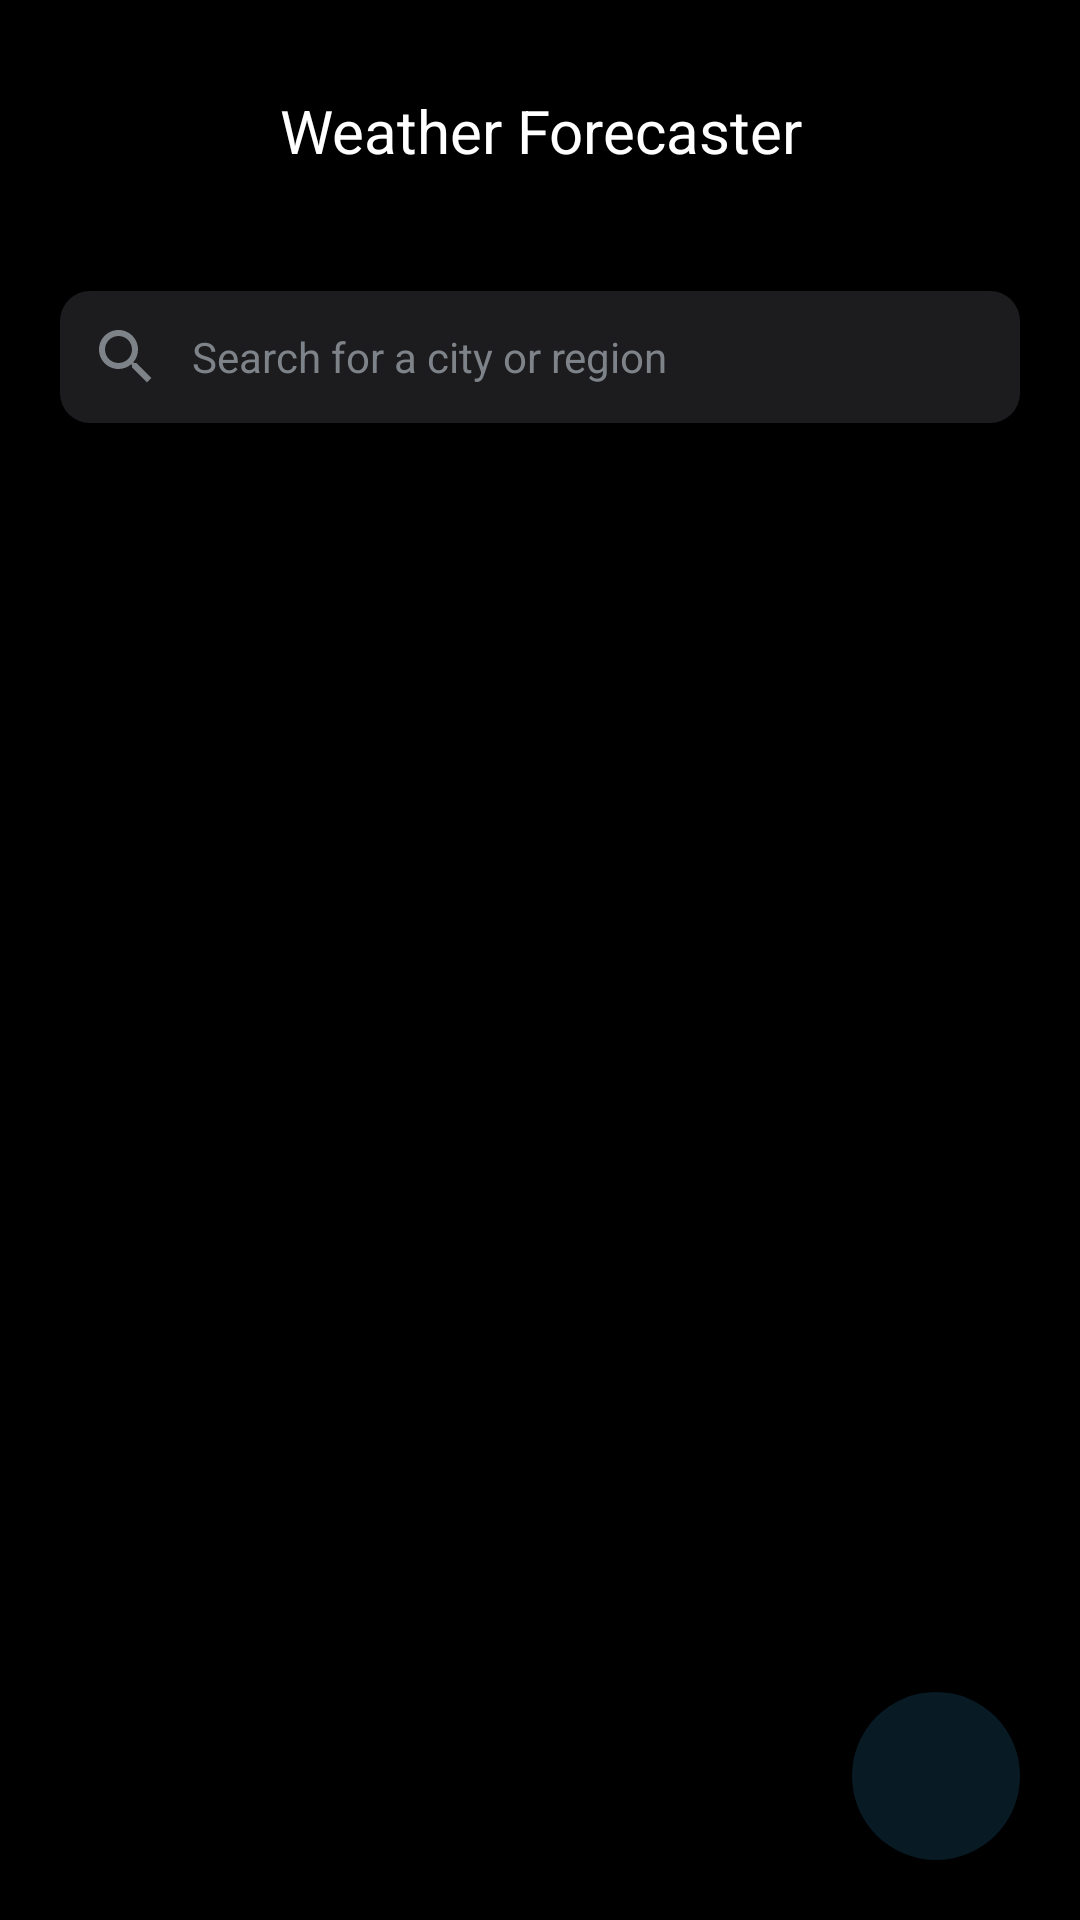

The Android layout XML behind this screen, and the referenced resources:
<!-- AndroidManifest.xml: application theme Theme.WeatherForecaster -->
<!-- res/layout/fragment_city_choose.xml -->
<?xml version="1.0" encoding="utf-8"?>
<androidx.constraintlayout.widget.ConstraintLayout xmlns:android="http://schemas.android.com/apk/res/android"
    xmlns:app="http://schemas.android.com/apk/res-auto"
    xmlns:tools="http://schemas.android.com/tools"
    android:layout_width="match_parent"
    android:layout_height="match_parent"
    android:background="@color/black">

    <TextView
        android:id="@+id/title"
        android:layout_width="match_parent"
        android:layout_height="wrap_content"
        android:textColor="@color/white"
        android:textAlignment="center"
        android:padding="10dp"
        android:textSize="20sp"
        app:layout_constraintTop_toTopOf="parent"
        app:layout_constraintEnd_toEndOf="parent"
        app:layout_constraintStart_toStartOf="parent"
        android:layout_marginBottom="20dp"
        android:text="Weather Forecaster"
        android:layout_margin="20dp" />

    <LinearLayout
        android:id="@+id/search_bar_layout"
        android:layout_width="match_parent"
        android:layout_height="wrap_content"
        android:layout_marginHorizontal="20dp"
        android:layout_marginTop="30dp"
        android:background="@drawable/bg_search_bar"
        android:orientation="horizontal"
        app:layout_constraintEnd_toEndOf="parent"
        app:layout_constraintStart_toStartOf="parent"
        app:layout_constraintTop_toBottomOf="@id/title">

        <ImageView
            android:layout_width="wrap_content"
            android:layout_height="wrap_content"
            android:layout_margin="10dp"
            android:src="@drawable/ic_baseline_search_24" />

        <EditText
            android:id="@+id/search_bar_edittext"
            android:layout_width="wrap_content"
            android:layout_height="wrap_content"
            android:layout_gravity="center_vertical"
            android:layout_marginEnd="10dp"
            android:layout_weight="1"
            android:background="@android:color/transparent"
            android:hint="Search for a city or region"
            android:maxLines="2"
            android:textColor="@color/white"
            android:textColorHint="@color/search_grey"
            android:textSize="14sp" />

        <ImageView
            android:id="@+id/clear_text_button"
            android:layout_width="wrap_content"
            android:layout_height="wrap_content"
            android:layout_gravity="center"
            android:layout_marginEnd="10dp"
            android:src="@drawable/ic_baseline_close_24"
            android:visibility="gone" />
    </LinearLayout>

    <androidx.recyclerview.widget.RecyclerView
        android:id="@+id/city_recycler_view"
        android:layout_width="match_parent"
        android:layout_height="0dp"
        android:layout_marginStart="20dp"
        android:layout_marginTop="25dp"
        android:layout_marginEnd="20dp"
        app:layout_constraintBottom_toBottomOf="parent"
        app:layout_constraintEnd_toEndOf="parent"
        app:layout_constraintStart_toStartOf="parent"
        app:layout_constraintTop_toBottomOf="@+id/search_bar_layout"
        tools:listitem="@layout/item_city" />

    <TextView
        android:id="@+id/select_city_text"
        android:layout_width="match_parent"
        android:layout_height="wrap_content"
        android:layout_marginStart="100dp"
        android:layout_marginTop="100dp"
        android:layout_marginEnd="100dp"
        android:text="Select a city or region and continue..."
        android:textAlignment="center"
        android:textColor="@color/white"
        android:visibility="gone"
        app:layout_constraintEnd_toEndOf="parent"
        app:layout_constraintStart_toStartOf="parent"
        app:layout_constraintTop_toBottomOf="@id/search_bar_layout" />

    <com.google.android.material.floatingactionbutton.FloatingActionButton
        android:id="@+id/fab_go_home_page"
        android:layout_width="wrap_content"
        android:layout_height="wrap_content"
        android:layout_margin="20dp"
        android:backgroundTint="#081A24"
        android:src="@drawable/ic_baseline_arrow_forward_24"
        app:borderWidth="0dp"
        app:layout_constraintBottom_toBottomOf="parent"
        app:layout_constraintEnd_toEndOf="parent"
        app:tint="@color/search_fab_with_opacity" />

</androidx.constraintlayout.widget.ConstraintLayout>
<!-- res/layout/item_city.xml (included above) -->
<?xml version="1.0" encoding="utf-8"?>
<androidx.constraintlayout.widget.ConstraintLayout xmlns:android="http://schemas.android.com/apk/res/android"
    xmlns:app="http://schemas.android.com/apk/res-auto"
    android:layout_width="match_parent"
    android:layout_height="wrap_content"
    android:layout_marginBottom="15dp">
    <TextView
        android:id="@+id/city_text_view"
        android:layout_width="match_parent"
        android:layout_height="match_parent"
        android:background="@drawable/bg_city_item"
        android:padding="15dp"
        android:text="Sivas"
        android:textColor="@color/white"
        android:textSize="16sp"
        android:textStyle="bold"
        app:layout_constraintTop_toTopOf="parent"
        app:layout_constraintBottom_toBottomOf="parent"
        app:layout_constraintEnd_toEndOf="parent"
        app:layout_constraintStart_toStartOf="parent" />

</androidx.constraintlayout.widget.ConstraintLayout>
<!-- resources referenced by this layout -->
<resources>
  <color name="black">#FF000000</color>
  <color name="search_fab_with_opacity">#40A964D8</color>
  <color name="search_grey">#7E8389</color>
  <color name="white">#FFFFFFFF</color>
  <!-- drawable bg_city_item (drawable) -->
  <?xml version="1.0" encoding="utf-8"?>
  <shape xmlns:android="http://schemas.android.com/apk/res/android">
      <corners android:radius="15dp"/>
      <solid android:color="#80081A24"/>
  </shape>
  <!-- drawable bg_search_bar (drawable) -->
  <?xml version="1.0" encoding="utf-8"?>
  <shape xmlns:android="http://schemas.android.com/apk/res/android">
      <corners android:radius="10dp"/>
      <solid android:color="@color/search_bar_bg"/>
  </shape>
  <!-- drawable ic_baseline_close_24 (drawable) -->
  <vector android:height="24dp" android:tint="#7E8389"
      android:viewportHeight="24" android:viewportWidth="24"
      android:width="24dp" xmlns:android="http://schemas.android.com/apk/res/android">
      <path android:fillColor="@android:color/white" android:pathData="M19,6.41L17.59,5 12,10.59 6.41,5 5,6.41 10.59,12 5,17.59 6.41,19 12,13.41 17.59,19 19,17.59 13.41,12z"/>
  </vector>
  <!-- drawable ic_baseline_search_24 (drawable) -->
  <vector android:height="24dp" android:tint="@color/search_grey"
      android:viewportHeight="24" android:viewportWidth="24"
      android:width="24dp" xmlns:android="http://schemas.android.com/apk/res/android">
      <path android:fillColor="@android:color/white" android:pathData="M15.5,14h-0.79l-0.28,-0.27C15.41,12.59 16,11.11 16,9.5 16,5.91 13.09,3 9.5,3S3,5.91 3,9.5 5.91,16 9.5,16c1.61,0 3.09,-0.59 4.23,-1.57l0.27,0.28v0.79l5,4.99L20.49,19l-4.99,-5zM9.5,14C7.01,14 5,11.99 5,9.5S7.01,5 9.5,5 14,7.01 14,9.5 11.99,14 9.5,14z"/>
  </vector>
  <style name="Theme.WeatherForecaster" parent="Theme.MaterialComponents.DayNight.DarkActionBar">
          
          <item name="colorPrimary">@color/purple_500</item>
          <item name="colorPrimaryVariant">@color/purple_700</item>
          <item name="colorOnPrimary">@color/white</item>
          
          <item name="colorSecondary">@color/teal_200</item>
          <item name="colorSecondaryVariant">@color/teal_700</item>
          <item name="colorOnSecondary">@color/black</item>
          
          <item name="android:statusBarColor" tools:targetApi="l">?attr/colorPrimaryVariant</item>
          
      </style>
  <color name="search_bar_bg">#1C1C1E</color>
  <color name="purple_500">#FF6200EE</color>
  <color name="purple_700">#FF3700B3</color>
  <color name="teal_200">#FF03DAC5</color>
  <color name="teal_700">#FF018786</color>
</resources>
